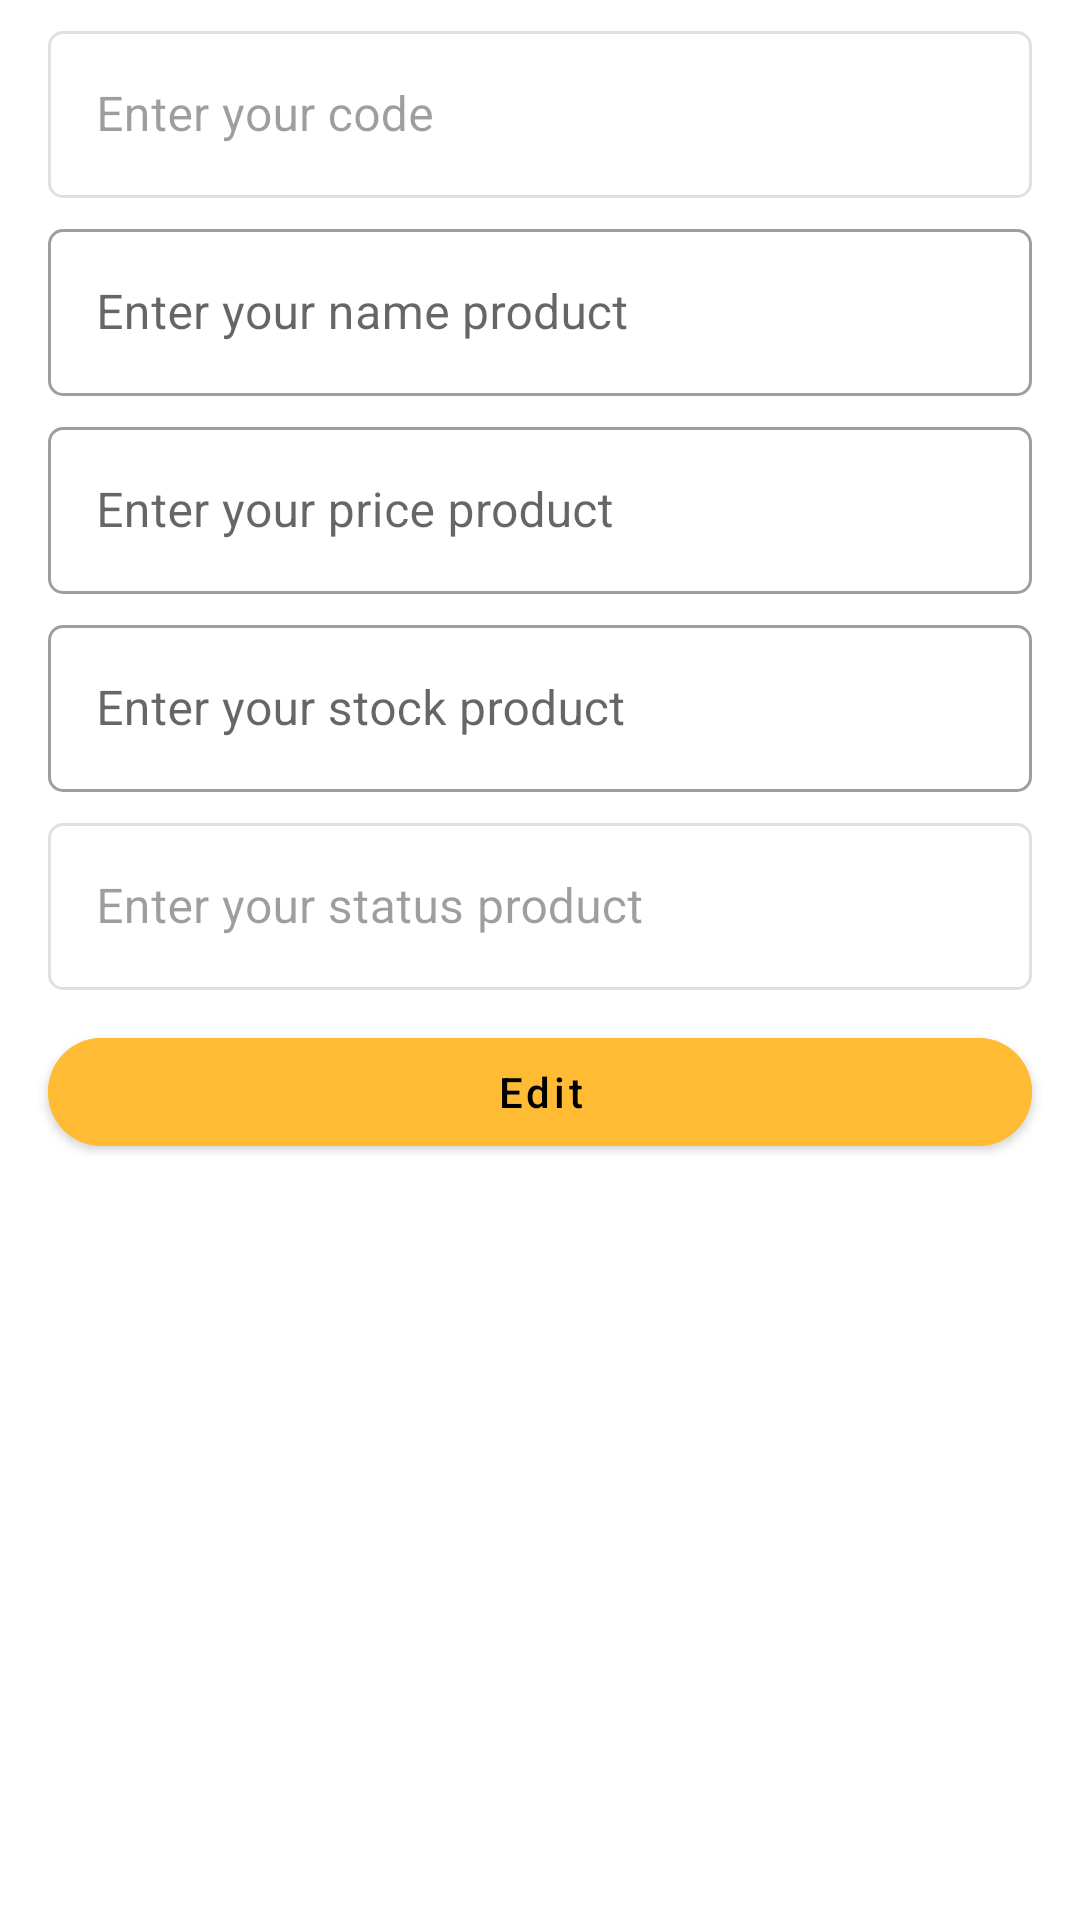

Reconstruct the res/layout file that produces this screen, plus the resources it refers to.
<!-- AndroidManifest.xml: application theme Theme.ProjectInventory -->
<!-- res/layout/activity_detail_main.xml -->
<?xml version="1.0" encoding="utf-8"?>
<androidx.constraintlayout.widget.ConstraintLayout
    xmlns:android="http://schemas.android.com/apk/res/android"
    xmlns:app="http://schemas.android.com/apk/res-auto"
    android:layout_width="match_parent"
    android:layout_height="match_parent">

    <LinearLayout
        android:orientation="vertical"
        android:layout_width="0dp"
        android:layout_height="0dp"
        app:layout_constraintTop_toTopOf="parent"
        app:layout_constraintBottom_toBottomOf="parent"
        app:layout_constraintEnd_toEndOf="parent"
        app:layout_constraintStart_toStartOf="parent">


        <com.google.android.material.textfield.TextInputLayout
            android:layout_width="match_parent"
            android:layout_height="wrap_content"
            app:boxCornerRadiusBottomEnd="5dp"
            android:enabled="false"
            app:boxCornerRadiusBottomStart="5dp"
            app:boxCornerRadiusTopEnd="5dp"
            app:boxCornerRadiusTopStart="5dp"
            style="@style/Widget.MaterialComponents.TextInputLayout.OutlinedBox"
            android:hint="Enter your code"
            android:id="@+id/til_input_code_product"
            android:layout_marginStart="16dp"
            android:layout_marginEnd="16dp"
            android:layout_marginTop="5dp"
            >
            <com.google.android.material.textfield.TextInputEditText
                android:layout_width="match_parent"
                android:layout_height="wrap_content"
                android:inputType="textPersonName"
                android:id="@+id/edt_text_your_code_product"
                />

        </com.google.android.material.textfield.TextInputLayout>

        <com.google.android.material.textfield.TextInputLayout
            android:layout_width="match_parent"
            android:layout_height="wrap_content"
            app:boxCornerRadiusBottomEnd="5dp"
            app:boxCornerRadiusBottomStart="5dp"
            app:boxCornerRadiusTopEnd="5dp"
            app:boxCornerRadiusTopStart="5dp"
            style="@style/Widget.MaterialComponents.TextInputLayout.OutlinedBox"
            android:hint="Enter your name product"
            android:id="@+id/til_input_name_product"
            android:layout_marginStart="16dp"
            android:layout_marginEnd="16dp"
            android:layout_marginTop="5dp"
            >
            <com.google.android.material.textfield.TextInputEditText
                android:layout_width="match_parent"
                android:layout_height="wrap_content"
                android:inputType="textPersonName"
                android:id="@+id/edt_text_your_product"
                />

        </com.google.android.material.textfield.TextInputLayout>

        <com.google.android.material.textfield.TextInputLayout
            android:layout_width="match_parent"
            android:layout_height="wrap_content"
            app:boxCornerRadiusBottomEnd="5dp"
            app:boxCornerRadiusBottomStart="5dp"
            app:boxCornerRadiusTopEnd="5dp"
            app:boxCornerRadiusTopStart="5dp"
            style="@style/Widget.MaterialComponents.TextInputLayout.OutlinedBox"
            android:hint="Enter your price product"
            android:id="@+id/til_input_price_product"
            android:layout_marginStart="16dp"
            android:layout_marginEnd="16dp"
            android:layout_marginTop="5dp"
            >
            <com.google.android.material.textfield.TextInputEditText
                android:layout_width="match_parent"
                android:layout_height="wrap_content"
                android:inputType="text"
                android:id="@+id/edt_text_price_product"
                />

        </com.google.android.material.textfield.TextInputLayout>

        <com.google.android.material.textfield.TextInputLayout
            android:layout_width="match_parent"
            android:layout_height="wrap_content"
            app:boxCornerRadiusBottomEnd="5dp"
            app:boxCornerRadiusBottomStart="5dp"
            app:boxCornerRadiusTopEnd="5dp"
            app:boxCornerRadiusTopStart="5dp"
            style="@style/Widget.MaterialComponents.TextInputLayout.OutlinedBox"
            android:hint="Enter your stock product"
            android:id="@+id/til_input_stock_product"
            android:layout_marginStart="16dp"
            android:layout_marginEnd="16dp"
            android:layout_marginTop="5dp"
            >
            <com.google.android.material.textfield.TextInputEditText
                android:layout_width="match_parent"
                android:layout_height="wrap_content"
                android:inputType="number"
                android:id="@+id/edt_text_stock_product"
                />

        </com.google.android.material.textfield.TextInputLayout>

        <com.google.android.material.textfield.TextInputLayout
            android:layout_width="match_parent"
            android:layout_height="wrap_content"
            app:boxCornerRadiusBottomEnd="5dp"
            app:boxCornerRadiusBottomStart="5dp"
            app:boxCornerRadiusTopEnd="5dp"
            android:enabled="false"
            app:boxCornerRadiusTopStart="5dp"
            style="@style/Widget.MaterialComponents.TextInputLayout.OutlinedBox"
            android:hint="Enter your status product"
            android:id="@+id/til_input_status_product"
            android:layout_marginStart="16dp"
            android:layout_marginEnd="16dp"
            android:layout_marginTop="5dp"
            >
            <com.google.android.material.textfield.TextInputEditText
                android:layout_width="match_parent"
                android:layout_height="wrap_content"
                android:inputType="text"
                android:id="@+id/edt_text_status_product"
                />

        </com.google.android.material.textfield.TextInputLayout>

        <com.google.android.material.button.MaterialButton
            android:layout_width="match_parent"
            android:layout_marginTop="10dp"
            app:iconGravity="textEnd"
            android:textColor="@android:color/black"
            app:iconTint="@android:color/black"
            android:backgroundTint="@android:color/holo_orange_light"
            app:icon="@drawable/ic_baseline_edit_24"
            android:layout_marginStart="16dp"
            android:layout_marginEnd="16dp"
            app:cornerRadius="20dp"
            android:id="@+id/btn_edit_data"
            android:textAllCaps="false"
            android:text="Edit"
            android:layout_height="wrap_content" />

    </LinearLayout>

</androidx.constraintlayout.widget.ConstraintLayout>
<!-- resources referenced by this layout -->
<resources>
  <style name="Theme.ProjectInventory" parent="Theme.MaterialComponents.DayNight.DarkActionBar">
          
          <item name="colorPrimary">@color/purple_500</item>
          <item name="colorPrimaryVariant">@color/purple_700</item>
          <item name="colorOnPrimary">@color/white</item>
          
          <item name="colorSecondary">@color/teal_200</item>
          <item name="colorSecondaryVariant">@color/teal_700</item>
          <item name="colorOnSecondary">@color/black</item>
          
          <item name="android:statusBarColor" tools:targetApi="l">?attr/colorPrimaryVariant</item>
          
      </style>
  <!-- not gathered from this repository: default colours our renderer supplied (Android Studio template values) -->
  <color name="purple_500">#FF6200EE</color>
  <color name="purple_700">#FF3700B3</color>
  <color name="teal_200">#FF03DAC5</color>
  <color name="teal_700">#FF018786</color>
  <color name="black">#FF000000</color>
  <color name="white">#FFFFFFFF</color>
</resources>
